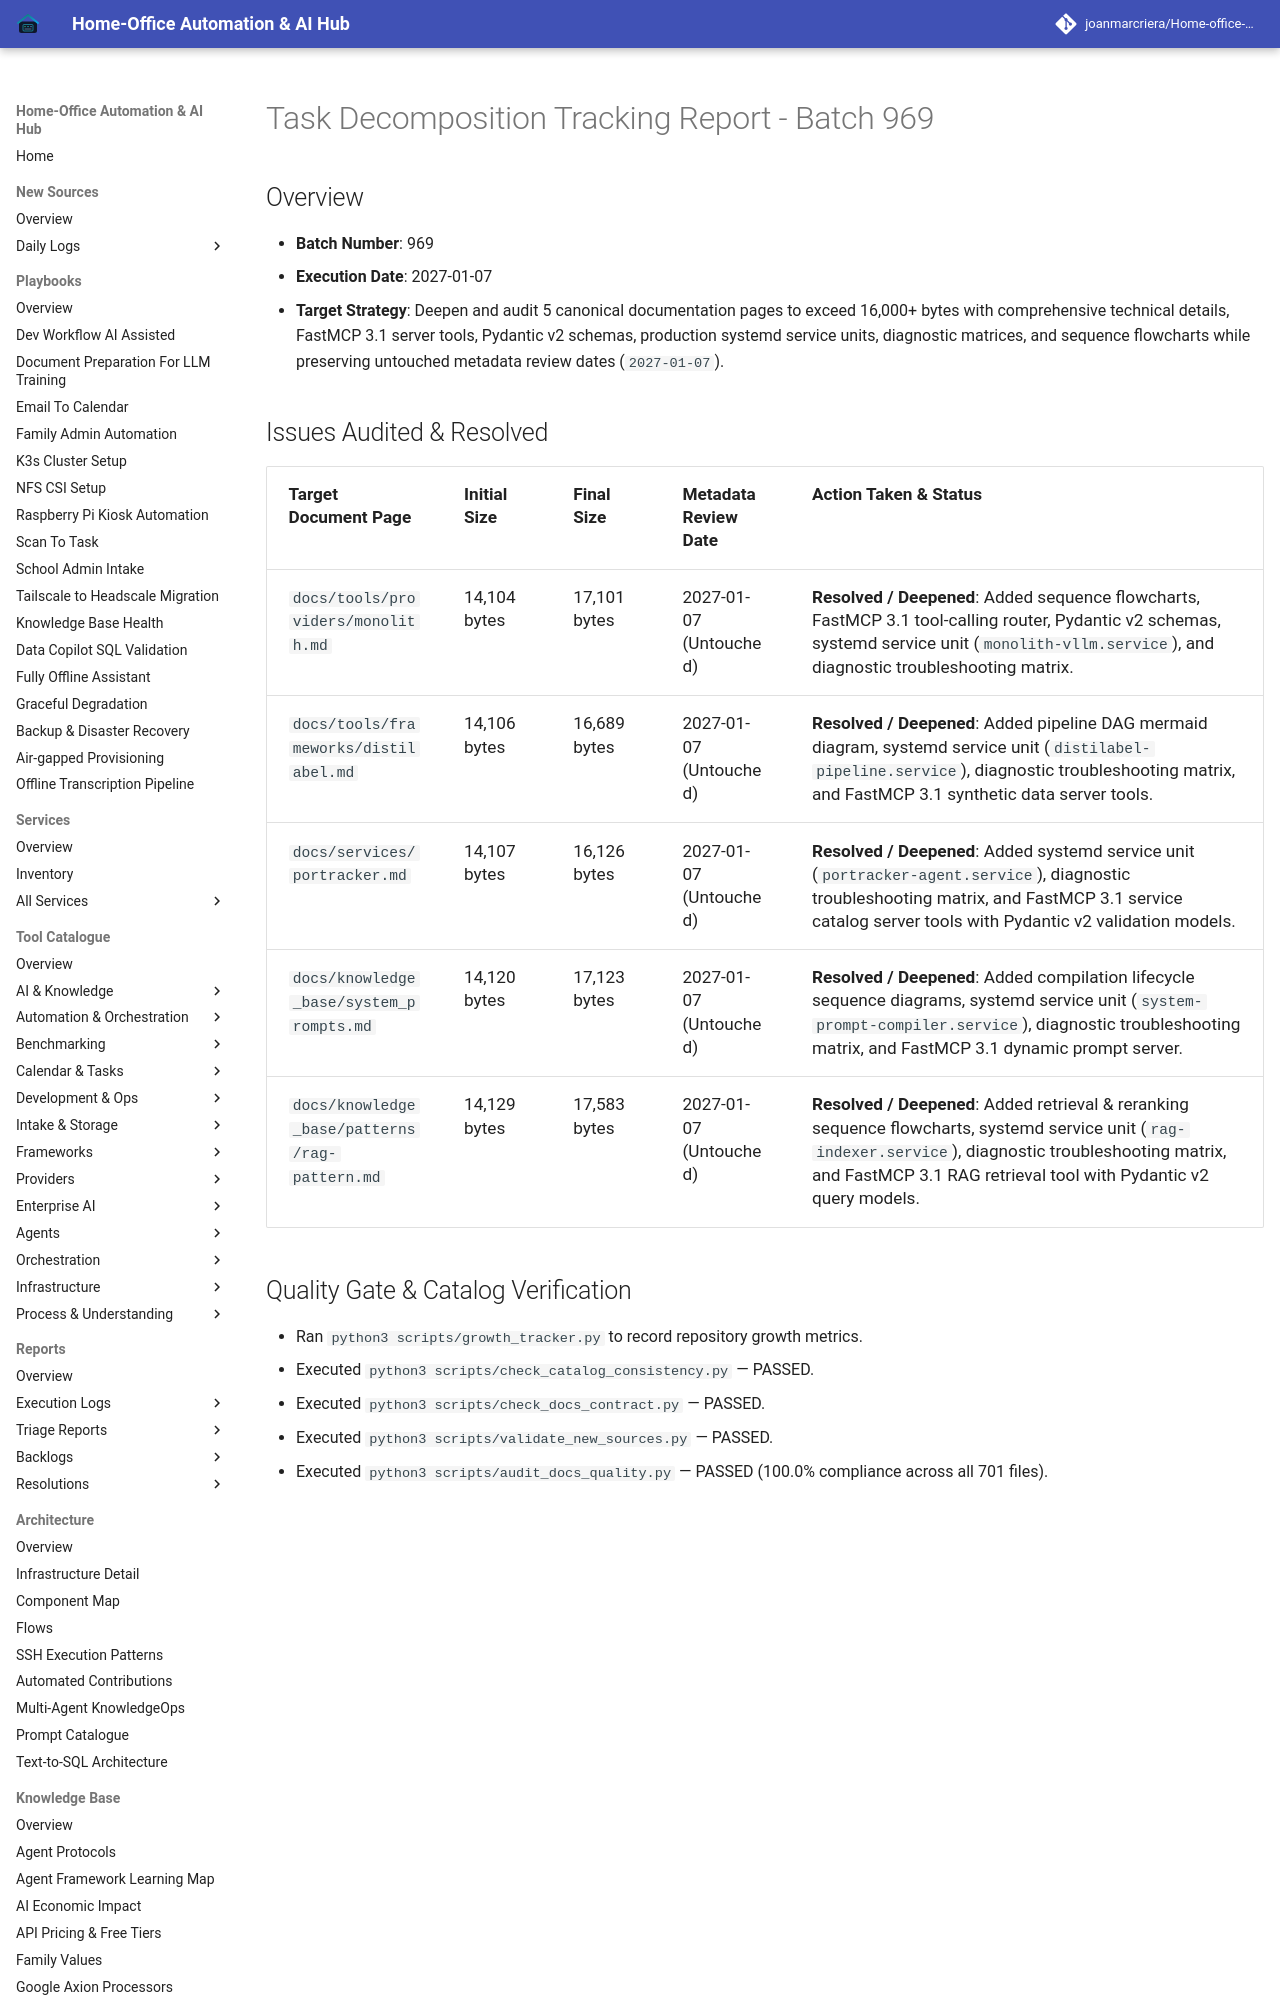

repository: joanmarcriera/Home-office-automations · page: reports/task-decomposition-batch-969/index.html · generator: mkdocs

# Task Decomposition Tracking Report - Batch 969

## Overview
- **Batch Number**: 969
- **Execution Date**: 2027-01-07
- **Target Strategy**: Deepen and audit 5 canonical documentation pages to exceed 16,000+ bytes with comprehensive technical details, FastMCP 3.1 server tools, Pydantic v2 schemas, production systemd service units, diagnostic matrices, and sequence flowcharts while preserving untouched metadata review dates (`2027-01-07`).
